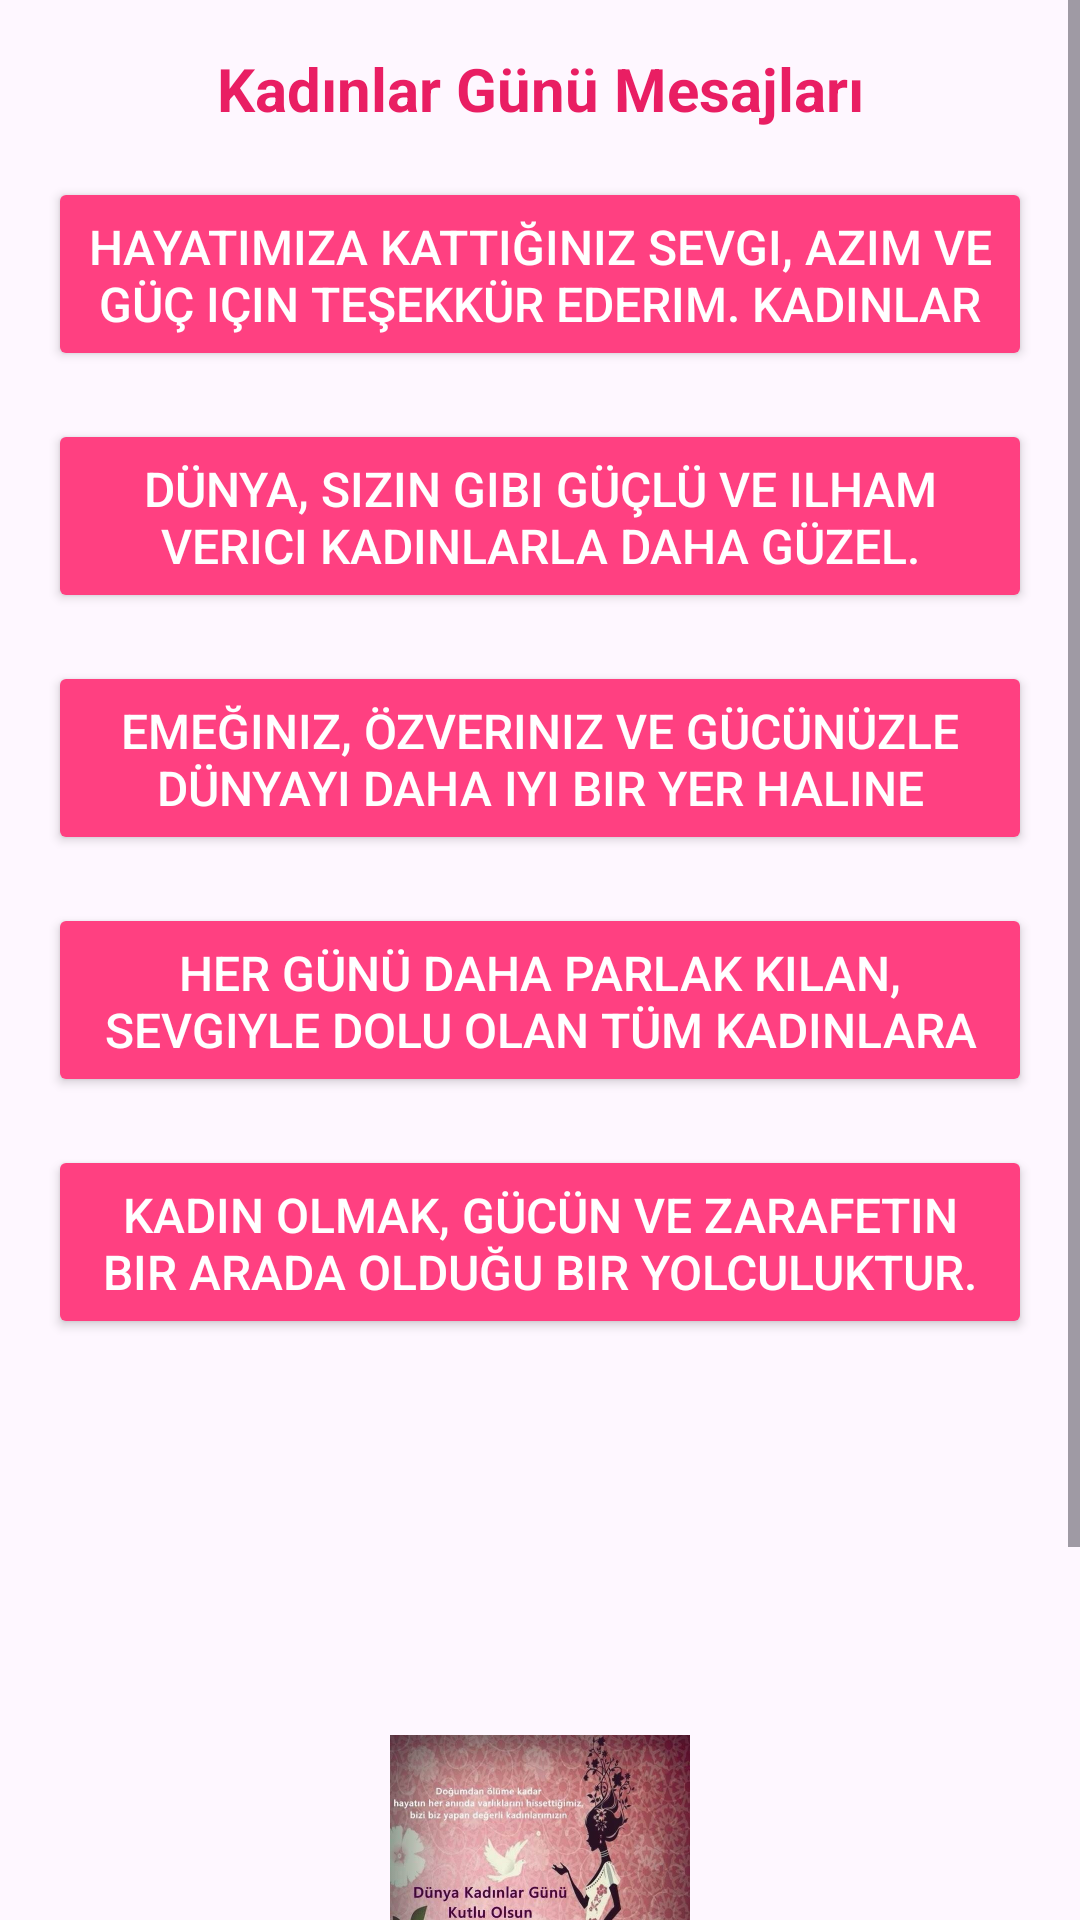

This screen was rendered from an Android layout file. Write that file and the resources it references.
<!-- AndroidManifest.xml: application theme Theme.HazirMesajUygulamasi -->
<!-- res/layout/activity_kadinlar.xml -->
<?xml version="1.0" encoding="utf-8"?>
<ScrollView xmlns:android="http://schemas.android.com/apk/res/android"
    xmlns:app="http://schemas.android.com/apk/res-auto"
    xmlns:tools="http://schemas.android.com/tools"
    android:layout_width="match_parent"
    android:layout_height="match_parent">

    <androidx.constraintlayout.widget.ConstraintLayout
        android:id="@+id/main"
        android:layout_width="match_parent"
        android:layout_height="wrap_content"
        tools:context=".kadinlar">

        
        <TextView
            android:id="@+id/textViewKadinlar"
            android:layout_width="0dp"
            android:layout_height="wrap_content"
            android:layout_marginStart="16dp"
            android:layout_marginTop="16dp"
            android:layout_marginEnd="16dp"
            android:gravity="center"
            android:text="Kadınlar Günü Mesajları"
            android:textSize="20sp"
            android:textStyle="bold"
            android:textColor="#E91E63"
            app:layout_constraintEnd_toEndOf="parent"
            app:layout_constraintStart_toStartOf="parent"
            app:layout_constraintTop_toTopOf="parent" />

        
        <Button
            android:id="@+id/button12"
            android:layout_width="0dp"
            android:layout_height="wrap_content"
            android:layout_marginStart="16dp"
            android:layout_marginTop="16dp"
            android:layout_marginEnd="16dp"
            android:backgroundTint="#FF4081"
            android:padding="12dp"
            android:singleLine="false"
            android:maxLines="2"
            android:text="Hayatımıza kattığınız sevgi, azim ve güç için teşekkür ederim. Kadınlar Günü'nüz kutlu olsun!"
            android:textColor="#FFFFFF"
            android:textSize="16sp"
            app:cornerRadius="16dp"
            app:layout_constraintEnd_toEndOf="parent"
            app:layout_constraintStart_toStartOf="parent"
            app:layout_constraintTop_toBottomOf="@id/textViewKadinlar" />

        
        <Button
            android:id="@+id/button10"
            android:layout_width="0dp"
            android:layout_height="wrap_content"
            android:layout_marginStart="16dp"
            android:layout_marginTop="16dp"
            android:layout_marginEnd="16dp"
            android:backgroundTint="#FF4081"
            android:padding="12dp"
            android:singleLine="false"
            android:maxLines="2"
            android:text="Dünya, sizin gibi güçlü ve ilham verici kadınlarla daha güzel. Kadınlar Günü'nüzde tüm kadınları kutlarım!"
            android:textColor="#FFFFFF"
            android:textSize="16sp"
            app:cornerRadius="16dp"
            app:layout_constraintEnd_toEndOf="parent"
            app:layout_constraintStart_toStartOf="parent"
            app:layout_constraintTop_toBottomOf="@id/button12" />

        
        <Button
            android:id="@+id/button14"
            android:layout_width="0dp"
            android:layout_height="wrap_content"
            android:layout_marginStart="16dp"
            android:layout_marginTop="16dp"
            android:layout_marginEnd="16dp"
            android:backgroundTint="#FF4081"
            android:padding="12dp"
            android:singleLine="false"
            android:maxLines="2"
            android:text="Emeğiniz, özveriniz ve gücünüzle dünyayı daha iyi bir yer haline getiriyorsunuz. Kadınlar Günü'nüz kutlu olsun!"
            android:textColor="#FFFFFF"
            android:textSize="16sp"
            app:cornerRadius="16dp"
            app:layout_constraintEnd_toEndOf="parent"
            app:layout_constraintStart_toStartOf="parent"
            app:layout_constraintTop_toBottomOf="@id/button10" />

        
        <Button
            android:id="@+id/button15"
            android:layout_width="0dp"
            android:layout_height="wrap_content"
            android:layout_marginStart="16dp"
            android:layout_marginTop="16dp"
            android:layout_marginEnd="16dp"
            android:backgroundTint="#FF4081"
            android:padding="12dp"
            android:singleLine="false"
            android:maxLines="2"
            android:text="Her günü daha parlak kılan, sevgiyle dolu olan tüm kadınlara minnettarız. Kadınlar Günü'nüz kutlu olsun!"
            android:textColor="#FFFFFF"
            android:textSize="16sp"
            app:cornerRadius="16dp"
            app:layout_constraintEnd_toEndOf="parent"
            app:layout_constraintStart_toStartOf="parent"
            app:layout_constraintTop_toBottomOf="@id/button14" />

        
        <Button
            android:id="@+id/button16"
            android:layout_width="0dp"
            android:layout_height="wrap_content"
            android:layout_marginStart="16dp"
            android:layout_marginTop="16dp"
            android:layout_marginEnd="16dp"
            android:backgroundTint="#FF4081"
            android:padding="12dp"
            android:singleLine="false"
            android:maxLines="2"
            android:text="Kadın olmak, gücün ve zarafetin bir arada olduğu bir yolculuktur. Her kadının Kadınlar Günü kutlu olsun!"
            android:textColor="#FFFFFF"
            android:textSize="16sp"
            app:cornerRadius="16dp"
            app:layout_constraintEnd_toEndOf="parent"
            app:layout_constraintStart_toStartOf="parent"
            app:layout_constraintTop_toBottomOf="@id/button15" />

        
        <ImageView
            android:id="@+id/imageView1"
            android:layout_width="100dp"
            android:layout_height="100dp"
            android:layout_marginTop="16dp"
            android:scaleType="centerCrop"
            app:srcCompat="@drawable/kadinlargunugorsel1"
            app:layout_constraintEnd_toEndOf="parent"
            app:layout_constraintStart_toStartOf="parent"
            app:layout_constraintTop_toBottomOf="@id/button16" />

        
        <ImageView
            android:id="@+id/imageView2"
            android:layout_width="100dp"
            android:layout_height="100dp"
            android:layout_marginTop="16dp"
            android:scaleType="centerCrop"
            app:srcCompat="@drawable/kadinlargunugorsel2"
            app:layout_constraintEnd_toEndOf="parent"
            app:layout_constraintStart_toStartOf="parent"
            app:layout_constraintTop_toBottomOf="@id/imageView1" />

        
        <ImageView
            android:id="@+id/imageView3"
            android:layout_width="100dp"
            android:layout_height="100dp"
            android:layout_marginTop="16dp"
            android:layout_marginBottom="16dp"
            android:scaleType="centerCrop"
            app:srcCompat="@drawable/kadinlargunugorsel3"
            app:layout_constraintEnd_toEndOf="parent"
            app:layout_constraintStart_toStartOf="parent"
            app:layout_constraintTop_toBottomOf="@id/imageView2" />

    </androidx.constraintlayout.widget.ConstraintLayout>
</ScrollView>
<!-- resources referenced by this layout -->
<resources>
  <!-- drawable kadinlargunugorsel2: jpg bitmap (drawable, 57380 bytes) -->
  <style name="Theme.HazirMesajUygulamasi" parent="Base.Theme.HazirMesajUygulamasi" />
  <style name="Base.Theme.HazirMesajUygulamasi" parent="Theme.Material3.DayNight.NoActionBar">
          
          
      </style>
</resources>
